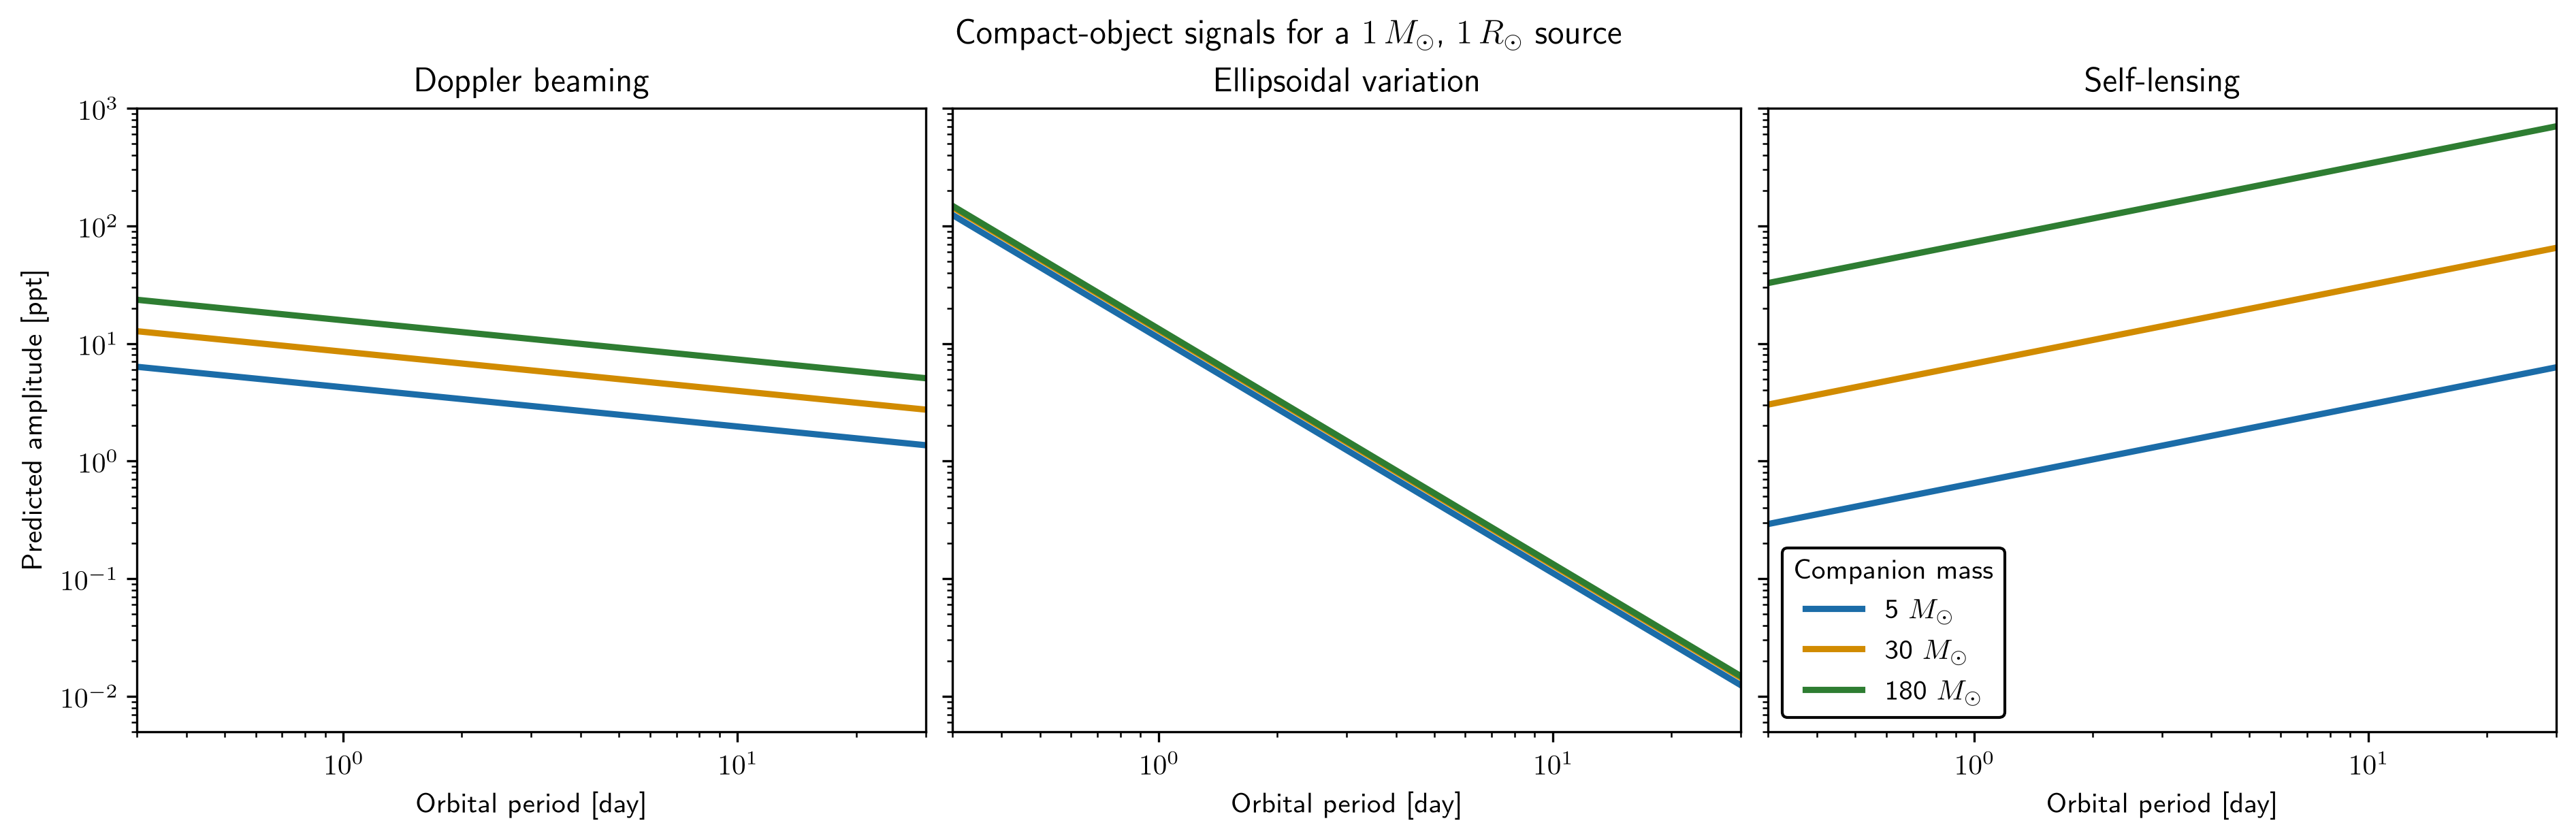

This chart was generated by the following Python code:
#!/usr/bin/env python3
"""Compare predicted photometric signatures of compact-object companions."""

from tdpy.verbosity import print

import argparse
from pathlib import Path

import matplotlib

matplotlib.use("agg")

import matplotlib.pyplot as plt
import numpy as np

from pergamon.signatures import compute_photometric_signatures
from tdpy.cli import add_plot_arguments


def run_bokeh_example(period_days: np.ndarray, companion_mass_solar: np.ndarray,
                     signatures: dict[str, np.ndarray], output_path: Path) -> Path:
    """Write interactive period-amplitude panels for the three signal models."""
    from bokeh.layouts import row
    from bokeh.models import HoverTool
    from bokeh.plotting import figure
    from tdpy.plotting import save_bokeh_html

    panel_titles = {
        "beaming": "Doppler beaming",
        "ellipsoidal": "Ellipsoidal variation",
        "self_lensing": "Self-lensing",
    }
    colors = ["#1B6CA8", "#D18B00", "#2E7D32"]
    plots = []
    for name, title in panel_titles.items():
        plot = figure(
            title=title,
            x_axis_type="log",
            y_axis_type="log",
            x_range=(float(period_days.min()), float(period_days.max())),
            y_range=(5e-3, 1e3),
            width=420,
            height=360,
            sizing_mode="stretch_width",
            tools="pan,wheel_zoom,box_zoom,reset,save",
        )
        for mass_index, mass_solar in enumerate(companion_mass_solar.ravel()):
            plot.line(
                period_days.ravel(),
                signatures[name][:, mass_index],
                color=colors[mass_index],
                line_width=2.2,
                legend_label=f"{mass_solar:g} solar masses",
            )
        plot.xaxis.axis_label = "Orbital period [day]"
        plot.yaxis.axis_label = "Predicted amplitude [ppt]"
        plot.grid.visible = False
        plot.legend.location = "top_right"
        plot.add_tools(HoverTool(tooltips=[("Period [day]", "$x"), ("Amplitude [ppt]", "$y")]))
        plots.append(plot)
    return Path(save_bokeh_html(
        row(*plots, sizing_mode="stretch_width"),
        output_path,
        title="Compact-object photometric signatures",
    ))


def run_example(output_path: Path, bokeh_output_path: Path | None = None) -> dict[str, np.ndarray]:
    """Calculate and plot signatures for a solar-type source star."""

    period_days = np.geomspace(0.3, 30.0, 200)[:, None]  # [day]
    companion_mass_solar = np.array([5.0, 30.0, 180.0])[None, :]  # [M_Sun]
    signatures = compute_photometric_signatures(
        period_days,
        companion_mass_solar,
        stellar_radius_solar=1.0,
        stellar_mass_solar=1.0,
        stellar_density_cgs=1.41,
    )

    panel_titles = {
        "beaming": "Doppler beaming",
        "ellipsoidal": "Ellipsoidal variation",
        "self_lensing": "Self-lensing",
    }
    colors = ["#1B6CA8", "#D18B00", "#2E7D32"]
    figure, axes = plt.subplots(
        1,
        3,
        figsize=(12.5, 4.0),
        sharex=True,
        sharey=True,
        facecolor="white",
        constrained_layout=True,
    )
    for axis, (name, title) in zip(axes, panel_titles.items()):
        for mass_index, mass_solar in enumerate(companion_mass_solar.ravel()):
            axis.plot(
                period_days.ravel(),
                signatures[name][:, mass_index],
                color=colors[mass_index],
                linewidth=2.2,
                label=rf"{mass_solar:g} $M_\odot$",
            )
        axis.set_xscale("log")
        axis.set_yscale("log")
        axis.set_xlim(period_days.min(), period_days.max())
        axis.set_ylim(5e-3, 1e3)
        axis.set_xlabel("Orbital period [day]")
        axis.set_title(title)
        axis.grid(False)

    axes[0].set_ylabel("Predicted amplitude [ppt]")
    legend = axes[2].legend(
        title="Companion mass",
        frameon=True,
        fancybox=True,
        framealpha=1.0,
    )
    legend.get_frame().set_facecolor("white")
    legend.get_frame().set_edgecolor("black")
    figure.suptitle(
        r"Compact-object signals for a $1\,M_\odot$, $1\,R_\odot$ source",
        fontweight="bold",
    )

    output_path.parent.mkdir(parents=True, exist_ok=True)
    print(f"Writing to {output_path}...")
    figure.savefig(
        output_path,
        dpi=300 if output_path.suffix == ".png" else None,
        bbox_inches="tight",
        facecolor="white",
    )
    plt.close(figure)
    if bokeh_output_path is not None:
        run_bokeh_example(period_days, companion_mass_solar, signatures, bokeh_output_path)
    return signatures


def main() -> int:
    parser = argparse.ArgumentParser(description=__doc__)
    add_plot_arguments(parser)
    parser.add_argument("--bokeh", action="store_true", help="also write interactive HTML")
    arguments = parser.parse_args()
    output_path = Path(__file__).with_name(
        f"compact_object_signatures.{arguments.typefileplot}"
    )
    html_path = Path(__file__).with_name("compact_object_signatures.html") if arguments.bokeh else None
    run_example(output_path, bokeh_output_path=html_path)
    return 0


if __name__ == "__main__":
    raise SystemExit(main())
